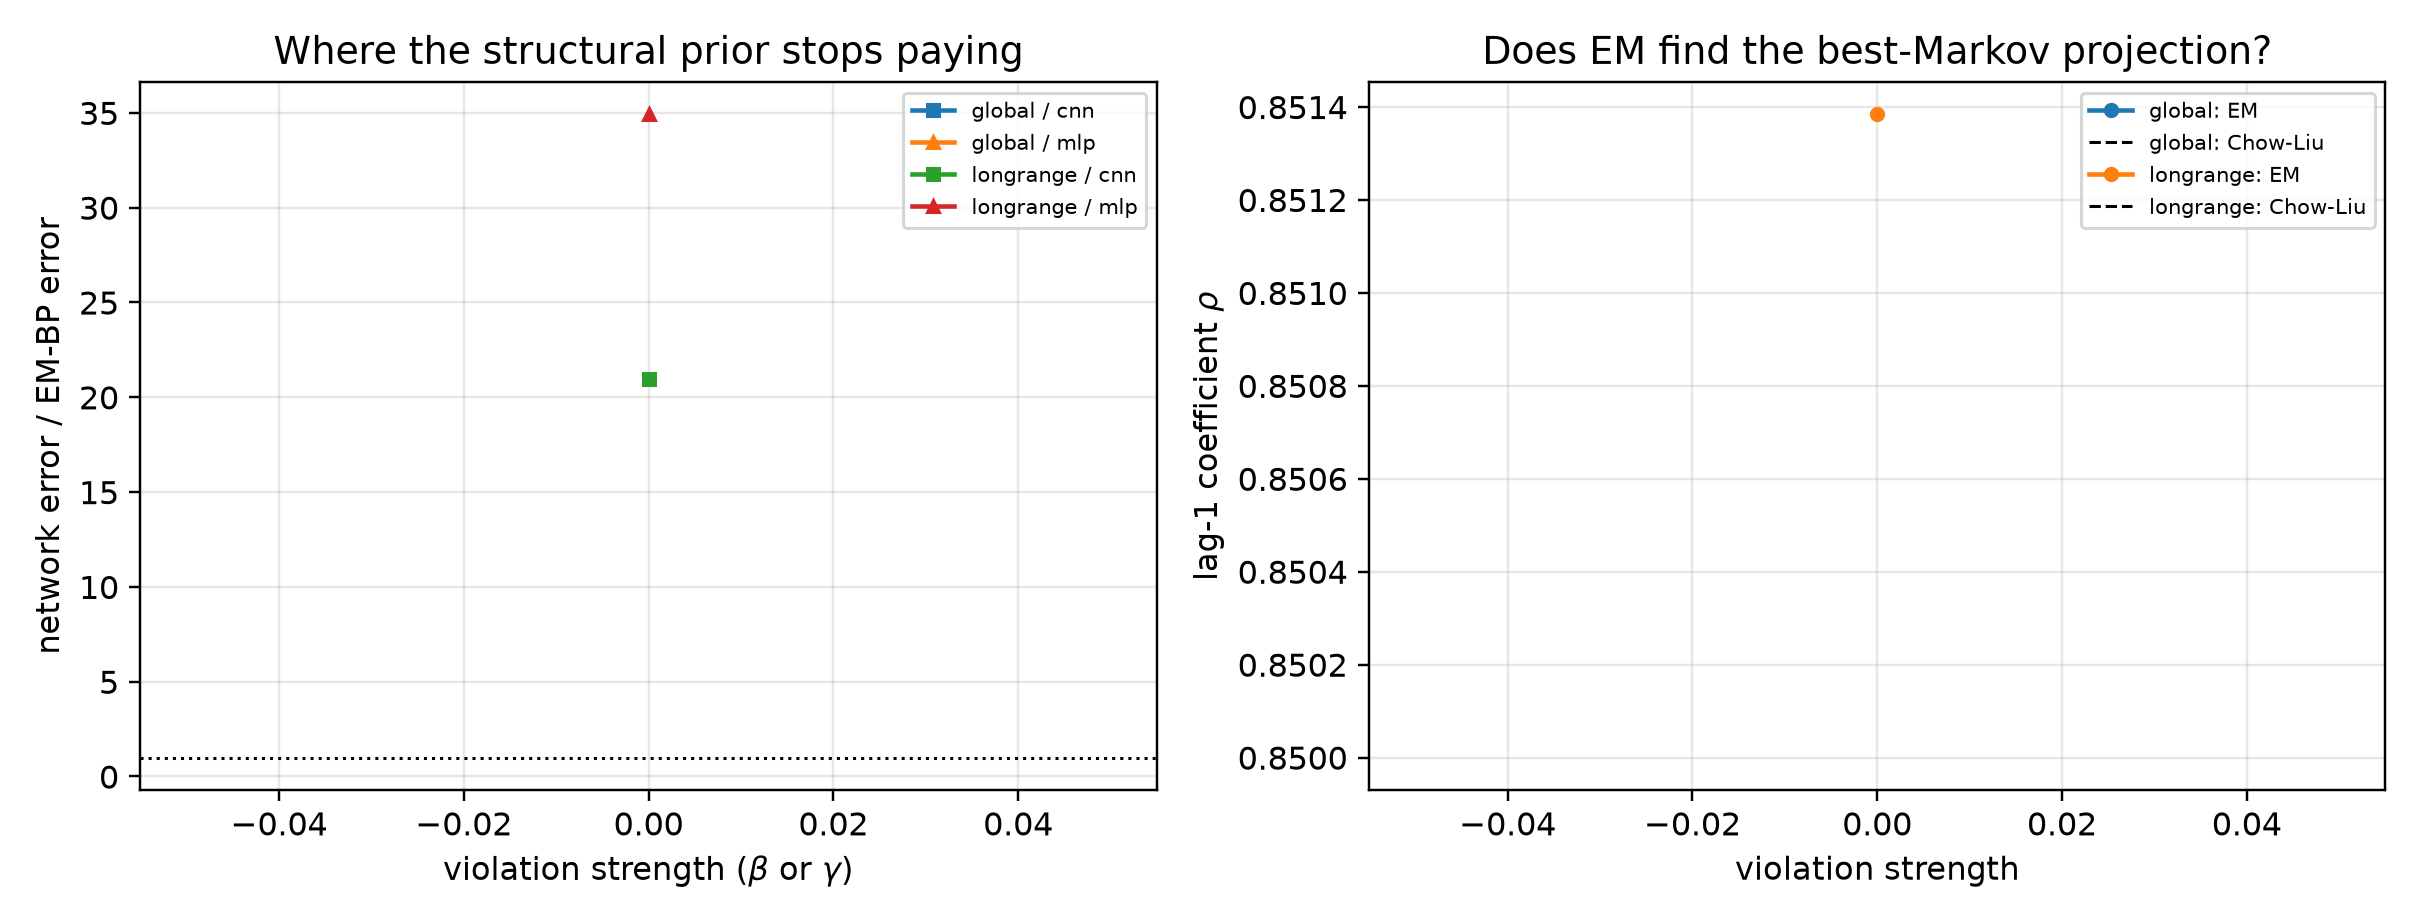

Source data for this figure (header and first rows):
mechanism, strength, arm, t, score_rel_l2, ratio_to_em, fitted_rho, chow_liu_rho, rho_minus_chow_liu, em_seconds, em_iters, em_monotone_violation, mode_cnn, mode_mlp, innovation_mean, innovation_var, innovation_excess_kurtosis
longrange, 0.0, em_bp, 0.1, 0.00183, 1.0, 0.8514, 0.85, 0.001384, 1258, 81, 0.0, eps, eps, 0.002404, 0.2776, -0.00475
longrange, 0.0, cnn, 0.1, 0.04649, 25.41, 0.8514, 0.85, 0.001384, 1258, 81, 0.0, eps, eps, 0.002404, 0.2776, -0.00475
longrange, 0.0, mlp, 0.1, 0.06627, 36.22, 0.8514, 0.85, 0.001384, 1258, 81, 0.0, eps, eps, 0.002404, 0.2776, -0.00475
longrange, 0.0, em_bp, 0.2, 0.002148, 1.0, 0.8514, 0.85, 0.001384, 1258, 81, 0.0, eps, eps, 0.002404, 0.2776, -0.00475
longrange, 0.0, cnn, 0.2, 0.06319, 29.42, 0.8514, 0.85, 0.001384, 1258, 81, 0.0, eps, eps, 0.002404, 0.2776, -0.00475
longrange, 0.0, mlp, 0.2, 0.1063, 49.5, 0.8514, 0.85, 0.001384, 1258, 81, 0.0, eps, eps, 0.002404, 0.2776, -0.00475
longrange, 0.0, em_bp, 0.4, 0.003121, 1.0, 0.8514, 0.85, 0.001384, 1258, 81, 0.0, x0, x0, 0.002404, 0.2776, -0.00475
longrange, 0.0, cnn, 0.4, 0.07372, 23.62, 0.8514, 0.85, 0.001384, 1258, 81, 0.0, x0, x0, 0.002404, 0.2776, -0.00475
longrange, 0.0, mlp, 0.4, 0.167, 53.49, 0.8514, 0.85, 0.001384, 1258, 81, 0.0, x0, x0, 0.002404, 0.2776, -0.00475
longrange, 0.0, em_bp, 0.8, 0.007092, 1.0, 0.8514, 0.85, 0.001384, 1258, 81, 0.0, x0, x0, 0.002404, 0.2776, -0.00475
longrange, 0.0, cnn, 0.8, 0.112, 15.79, 0.8514, 0.85, 0.001384, 1258, 81, 0.0, x0, x0, 0.002404, 0.2776, -0.00475
longrange, 0.0, mlp, 0.8, 0.1779, 25.08, 0.8514, 0.85, 0.001384, 1258, 81, 0.0, x0, x0, 0.002404, 0.2776, -0.00475
longrange, 0.0, em_bp, 1.6, 0.02458, 1.0, 0.8514, 0.85, 0.001384, 1258, 81, 0.0, x0, x0, 0.002404, 0.2776, -0.00475
longrange, 0.0, cnn, 1.6, 0.2571, 10.46, 0.8514, 0.85, 0.001384, 1258, 81, 0.0, x0, x0, 0.002404, 0.2776, -0.00475
longrange, 0.0, mlp, 1.6, 0.2528, 10.29, 0.8514, 0.85, 0.001384, 1258, 81, 0.0, x0, x0, 0.002404, 0.2776, -0.00475
